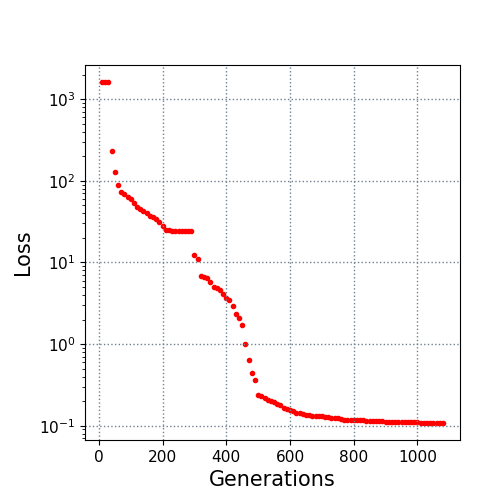

Source data for this figure (header and first rows):
10.0, 1620.49465
20.0, 1619
30.0, 1619
40.0, 234.6
50.0, 129
60.0, 89.68
70.0, 73.38
80.0, 69.48
90.0, 62.63
100.0, 59.81
110.0, 52.92
120.0, 47.28
130.0, 44.93
140.0, 42.95
150.0, 40.73
160.0, 37.55
170.0, 36.26
180.0, 34.17
190.0, 31.68
200.0, 27.89
210.0, 25.04
220.0, 24.68
230.0, 24.32
240.0, 24.26
250.0, 24.19
260.0, 24.12
270.0, 24.08
280.0, 24.06
290.0, 24.05
300.0, 12.48
310.0, 11.06
320.0, 6.815
330.0, 6.552
340.0, 6.51
350.0, 5.842
360.0, 4.99
370.0, 4.852
380.0, 4.553
390.0, 4.114
400.0, 3.639
410.0, 3.46
420.0, 2.926
430.0, 2.351
440.0, 2.062
450.0, 1.711
460.0, 1.012
470.0, 0.63
480.0, 0.4466
490.0, 0.3584
500.0, 0.2404
510.0, 0.2325
520.0, 0.2212
530.0, 0.2067
540.0, 0.2009
550.0, 0.1945
560.0, 0.1855
570.0, 0.1796
580.0, 0.1636
590.0, 0.159
600.0, 0.1546
610.0, 0.1524
... 47 more rows
